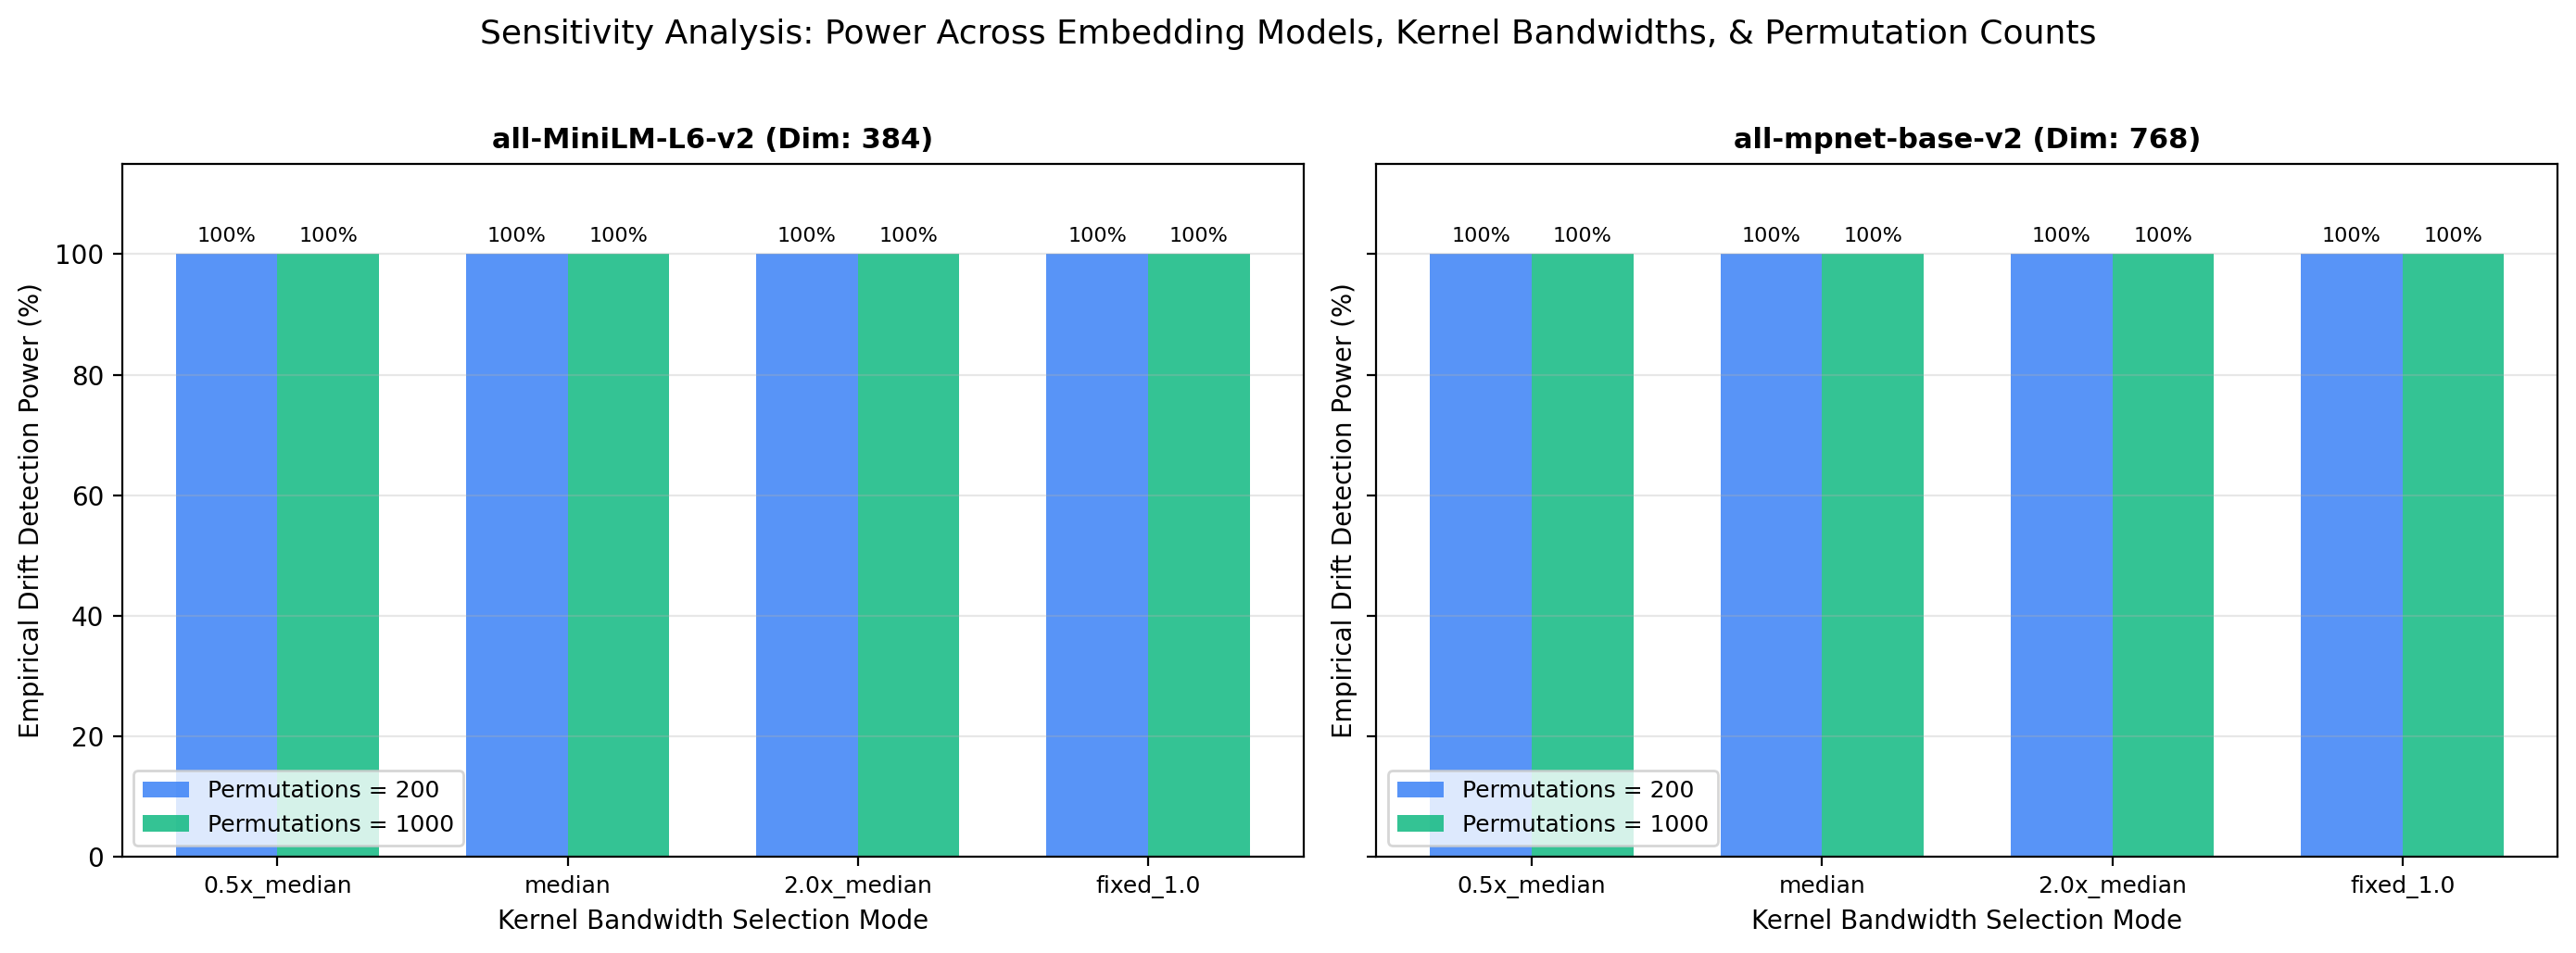

The table this chart was drawn from, first rows:
model_name, dimension, bandwidth_mode, permutations, n_trials, power_at_0.05, mean_pvalue, mean_mmd_stat
all-MiniLM-L6-v2, 384, 0.5x_median, 200, 25, 1.0, 0.00498, 0.2547
all-MiniLM-L6-v2, 384, 0.5x_median, 1000, 25, 1.0, 0.001, 0.2547
all-MiniLM-L6-v2, 384, median, 200, 25, 1.0, 0.00498, 0.2526
all-MiniLM-L6-v2, 384, median, 1000, 25, 1.0, 0.001, 0.2526
all-MiniLM-L6-v2, 384, 2.0x_median, 200, 25, 1.0, 0.00498, 0.15
all-MiniLM-L6-v2, 384, 2.0x_median, 1000, 25, 1.0, 0.001, 0.15
all-MiniLM-L6-v2, 384, fixed_1.0, 200, 25, 1.0, 0.00498, 0.2838
all-MiniLM-L6-v2, 384, fixed_1.0, 1000, 25, 1.0, 0.001, 0.2838
all-mpnet-base-v2, 768, 0.5x_median, 200, 25, 1.0, 0.00498, 0.2561
all-mpnet-base-v2, 768, 0.5x_median, 1000, 25, 1.0, 0.001, 0.2561
all-mpnet-base-v2, 768, median, 200, 25, 1.0, 0.00498, 0.2532
all-mpnet-base-v2, 768, median, 1000, 25, 1.0, 0.001, 0.2532
all-mpnet-base-v2, 768, 2.0x_median, 200, 25, 1.0, 0.00498, 0.1503
all-mpnet-base-v2, 768, 2.0x_median, 1000, 25, 1.0, 0.001, 0.1503
all-mpnet-base-v2, 768, fixed_1.0, 200, 25, 1.0, 0.00498, 0.2849
all-mpnet-base-v2, 768, fixed_1.0, 1000, 25, 1.0, 0.001, 0.2849
